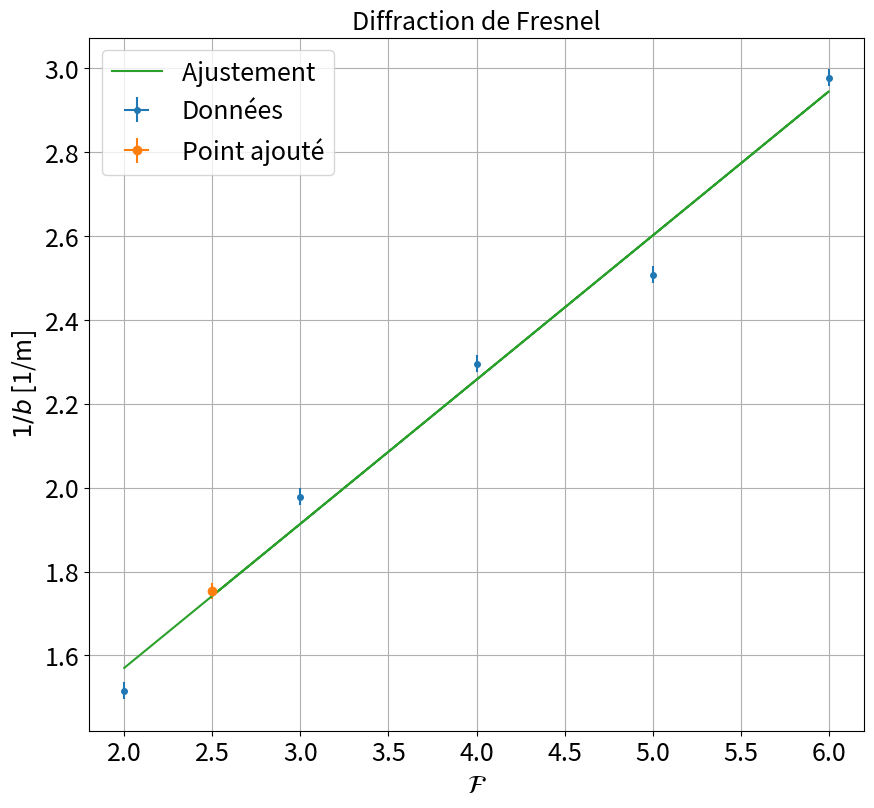

This figure's Python source:
"""
[redacted]

"""
import matplotlib.pyplot as plt
import numpy as np
from scipy.optimize import curve_fit
import os

plt.close('all')
ftsize=18

### Point en live

xlentille_contrastelive = np.array([72])*1e-2
Flive = np.array([2.5])



### Données

lambd = 633e-9
f2=50e-3
# D=np.array([])
# y=np.array([])
# b=D-(1/f2-1/y)**(-1)-y

xecran=166e-2
xtrou=9.7e-2

#xlentille_contraste=np.array([82,68.5,60.3,52,46.5,43,40.8])*1e-2
xlentille_contraste=np.array([81,65.5,58.5,54.8,48.5])*1e-2
#xlentille_apparition=np.array([86.5,72.2,63.6,59.3])*1e-2
D=xecran-xtrou
y=xecran - xlentille_contraste
b=D-(1/f2-1/y)**-1-y
#F=np.array([2,3,4,5,6,7,8])
F=np.array([2,3,4,5,6])

xdata=F
ydata=1/b

#xdata=xdata/1000

### Incertitudes

xerrdata=np.array([0]*len(xdata))
yerrdata=np.array([0.02]*len(ydata)) #MC

Ylive = xecran - xlentille_contrastelive
blive = D-(1/f2-1/Ylive)**(-1)-Ylive

xlive = Flive
ylive = 1/blive

xliverr = np.array([0])
yliverr = np.array([0.02]) #MC

if len(xliverr) >0 :
    xerr=np.concatenate((xerrdata,xliverr))
    yerr=np.concatenate((yerrdata,yliverr))


if len(xliverr)== 0 :
    xerr=xerrdata
    yerr=yerrdata

### Données fit


debut=0
fin=len(xdata)+1

if len(xlive) >0 :
    xlive=np.array(xlive)
    ylive=np.array(ylive)
    xfit=np.concatenate((xdata[debut:fin],xlive))
    yfit=np.concatenate((ydata[debut:fin],ylive))


if len(xlive) == 0 :
    xfit=xdata[debut:fin]
    yfit=ydata[debut:fin]


### Noms axes et titre

ystr='$1/b$ [1/m]'
xstr='$\mathcal{F}$'
titlestr="Diffraction de Fresnel"

### Ajustement


def func(x,a,b):
    return a+b*x

popt, pcov = curve_fit(func, xfit, yfit,sigma=yerr[debut:fin],absolute_sigma=True)

### Récupération paramètres de fit

a,b=popt
ua,ub=np.sqrt(pcov[0,0]),np.sqrt(pcov[1,1])
print("y = a  + b x \na = " + str(a) + "\nb = " + str(b))
print("ua = " + str(ua) + "\nub = " + str(ub) )

### Tracé de la courbe

plt.figure(figsize=(10,9))
plt.errorbar(xdata,ydata,yerr=yerrdata,xerr=xerrdata,fmt='o',markersize=4,label='Données')
if len(xlive)>0:
    plt.errorbar(xlive,ylive,yerr=yliverr,xerr=xliverr,fmt='o',label='Point ajouté')
plt.plot(xfit,func(xfit,a,b),label='Ajustement ')
plt.title(titlestr,fontsize=ftsize)
plt.grid(True)
plt.xticks(fontsize=ftsize)
#plt.axis([0,3.600,0,5])
#plt.axis([0,xdata[-1]*1.05,0,ydata[-1]*1.05])
plt.yticks(fontsize=ftsize)
plt.legend(fontsize=ftsize)
plt.xlabel(xstr,fontsize=ftsize)
plt.ylabel(ystr,fontsize=ftsize)
plt.show()

print("Rayon expérimental du trou = "+str((1/b*lambd)**(1/2))+" +- "+str((ub/b**2*lambd)/(2*(1/b*lambd)**(1/2)))+' m')
#l'ordonnée à l'origine permet de remonter à la distance entre le trou diffractant et le col du faisceau laser, a priori inutile.